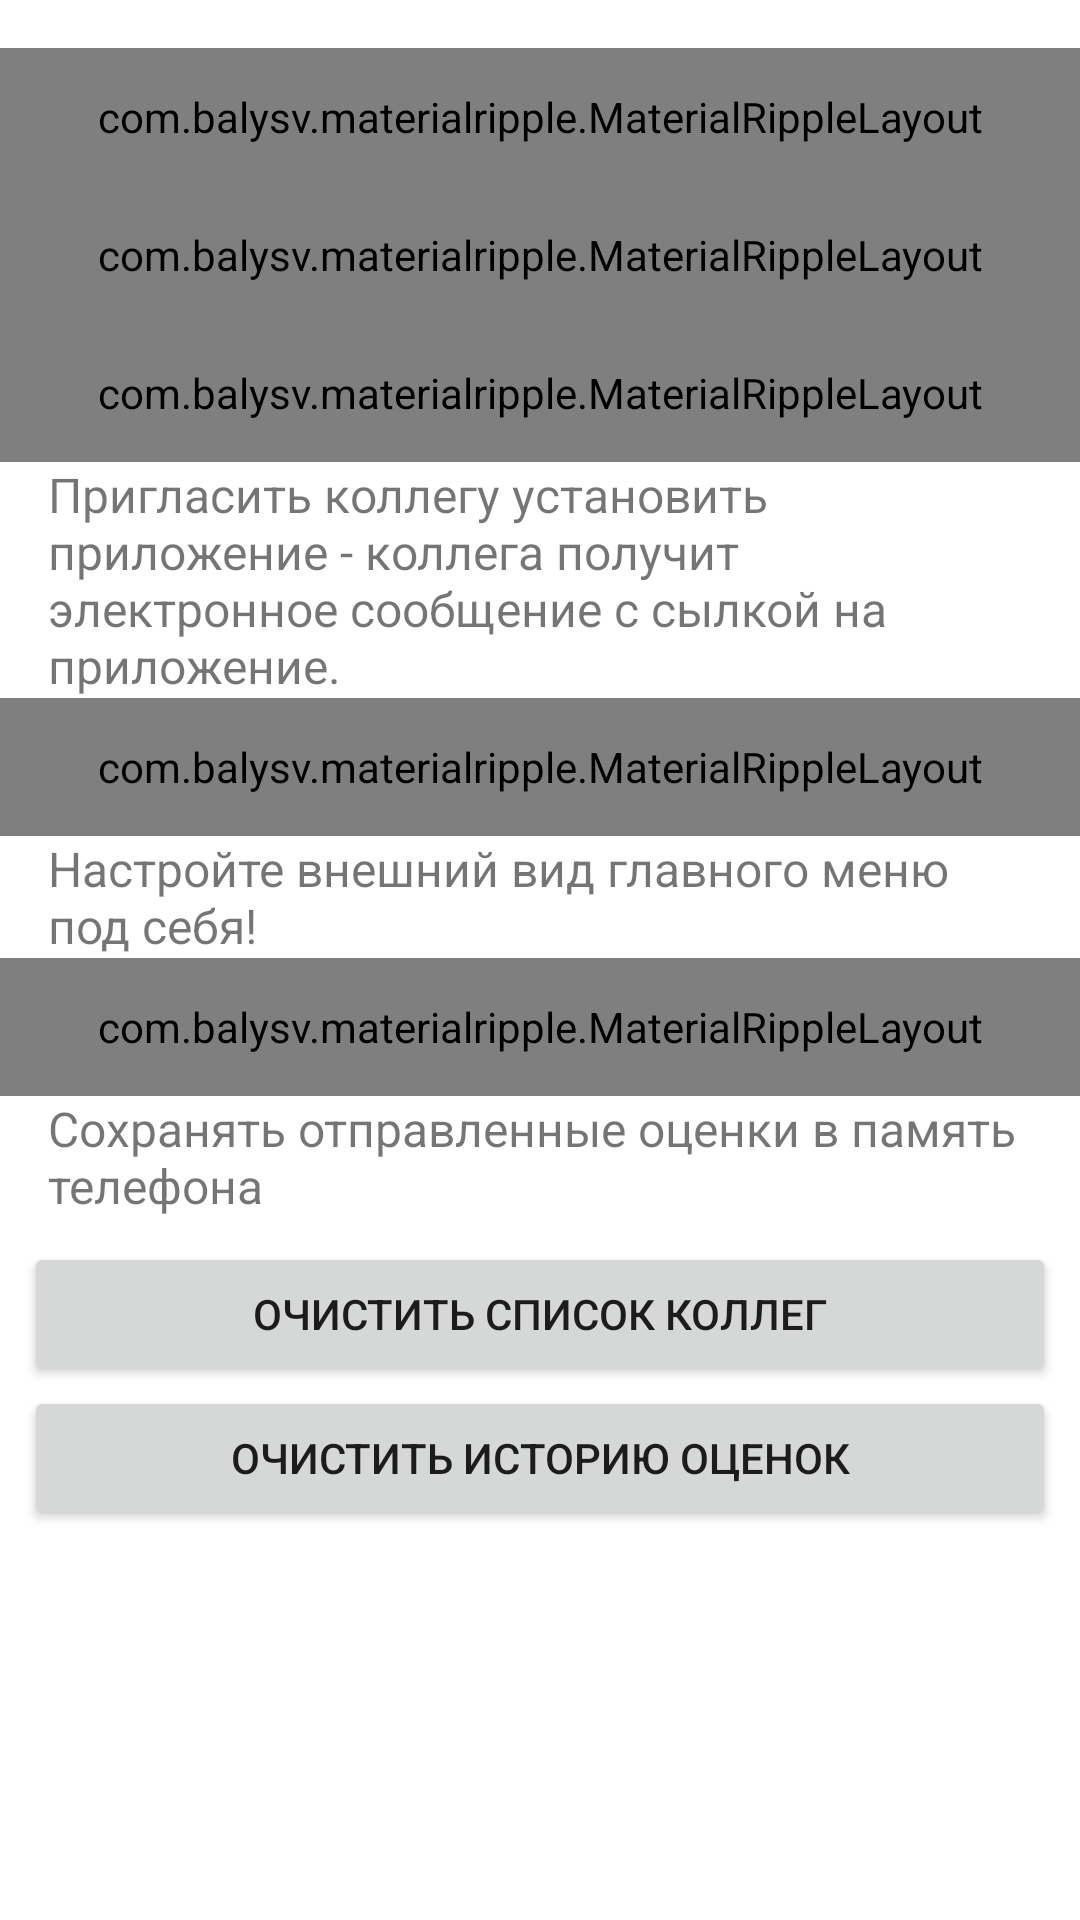

Write the Android layout XML for this screen, with the resource values it uses.
<!-- AndroidManifest.xml: application theme AppTheme -->
<!-- res/layout/fragment_settings.xml -->
<LinearLayout xmlns:android="http://schemas.android.com/apk/res/android"
    xmlns:tools="http://schemas.android.com/tools"
    android:layout_width="match_parent"
    android:layout_height="match_parent"
    android:orientation="vertical"
    tools:context="com.example.mtsihr.Fragments.SettingsFragment">

    <com.balysv.materialripple.MaterialRippleLayout
        android:id="@+id/ripple"
        android:layout_width="match_parent"
        android:layout_height="46dp"
        android:layout_marginTop="16dp">

        <RelativeLayout
            android:id="@+id/about_relative"
            android:layout_width="match_parent"
            android:layout_height="match_parent"
            android:background="?attr/selectableItemBackground"
            android:clickable="true"
            android:orientation="horizontal">

            <TextView
                android:id="@+id/textView2"
                android:layout_width="wrap_content"
                android:layout_height="wrap_content"
                android:layout_alignParentLeft="true"
                android:layout_alignParentStart="true"
                android:layout_centerVertical="true"
                android:layout_marginLeft="16dp"
                android:text="@string/about_settings"
                android:textColor="@color/colorBlack"
                android:textSize="18sp" />

            <ImageView
                android:layout_width="26dp"
                android:layout_height="26dp"
                android:layout_alignParentEnd="true"
                android:layout_alignParentRight="true"
                android:layout_alignTop="@+id/textView2"
                android:layout_marginRight="16dp"
                android:src="@drawable/ic_keyboard_arrow_right_black_24dp" />
        </RelativeLayout>
    </com.balysv.materialripple.MaterialRippleLayout>

    <com.balysv.materialripple.MaterialRippleLayout
        android:layout_width="match_parent"
        android:layout_height="46dp">

        <RelativeLayout
            android:id="@+id/update_relative"
            android:layout_width="match_parent"
            android:layout_height="match_parent"
            android:background="?attr/selectableItemBackground"
            android:clickable="true"
            android:orientation="horizontal">

            <TextView
                android:id="@+id/textView7"
                android:layout_width="wrap_content"
                android:layout_height="wrap_content"
                android:layout_alignParentLeft="true"
                android:layout_alignParentStart="true"
                android:layout_centerVertical="true"
                android:layout_marginLeft="16dp"
                android:text="@string/update_settings"
                android:textColor="@color/colorBlack"
                android:textSize="18sp" />

            <ImageView
                android:layout_width="26dp"
                android:layout_height="26dp"
                android:layout_alignParentEnd="true"
                android:layout_alignParentRight="true"
                android:layout_alignTop="@+id/textView7"
                android:layout_marginRight="16dp"
                android:src="@drawable/ic_keyboard_arrow_right_black_24dp" />
        </RelativeLayout>
    </com.balysv.materialripple.MaterialRippleLayout>


    <com.balysv.materialripple.MaterialRippleLayout
        android:layout_width="match_parent"
        android:layout_height="46dp">

        <RelativeLayout
            android:id="@+id/share_relative"
            android:layout_width="match_parent"
            android:layout_height="46dp"
            android:background="?attr/selectableItemBackground"
            android:clickable="true"
            android:orientation="horizontal">

            <TextView
                android:id="@+id/textView4"
                android:layout_width="wrap_content"
                android:layout_height="wrap_content"
                android:layout_alignParentLeft="true"
                android:layout_alignParentStart="true"
                android:layout_centerVertical="true"
                android:layout_marginLeft="16dp"
                android:text="@string/share_settings"
                android:textColor="@color/colorBlack"
                android:textSize="18sp" />

            <ImageView
                android:layout_width="26dp"
                android:layout_height="26dp"
                android:layout_alignParentEnd="true"
                android:layout_alignParentRight="true"
                android:layout_alignTop="@+id/textView4"
                android:layout_marginRight="16dp"
                android:src="@drawable/ic_keyboard_arrow_right_black_24dp" />
        </RelativeLayout>

    </com.balysv.materialripple.MaterialRippleLayout>

    <TextView
        android:layout_width="match_parent"
        android:layout_height="wrap_content"
        android:layout_marginLeft="16dp"
        android:layout_marginRight="16dp"
        android:text="@string/share_settings_summary"
        android:textSize="16sp" />

    <com.balysv.materialripple.MaterialRippleLayout
        android:layout_width="match_parent"
        android:layout_height="46dp">

        <RelativeLayout
            android:id="@+id/menu_style_relative"
            android:layout_width="match_parent"
            android:layout_height="46dp"
            android:background="?attr/selectableItemBackground"
            android:clickable="true"
            android:orientation="horizontal">

            <TextView
                android:id="@+id/textView3"
                android:layout_width="wrap_content"
                android:layout_height="wrap_content"
                android:layout_alignParentLeft="true"
                android:layout_alignParentStart="true"
                android:layout_centerVertical="true"
                android:layout_marginLeft="16dp"
                android:text="@string/menu_style_settings"
                android:textColor="@color/colorBlack"
                android:textSize="18sp" />

            <ImageView
                android:layout_width="26dp"
                android:layout_height="26dp"
                android:layout_alignParentEnd="true"
                android:layout_alignParentRight="true"
                android:layout_alignTop="@+id/textView3"
                android:layout_marginRight="16dp"
                android:src="@drawable/ic_keyboard_arrow_right_black_24dp" />
        </RelativeLayout>
    </com.balysv.materialripple.MaterialRippleLayout>

    <TextView
        android:layout_width="match_parent"
        android:layout_height="wrap_content"
        android:layout_marginLeft="16dp"
        android:layout_marginRight="16dp"
        android:text="@string/menu_style_settings_summary"
        android:textSize="16sp" />

    <com.balysv.materialripple.MaterialRippleLayout
        android:layout_width="match_parent"
        android:layout_height="46dp">

        <RelativeLayout
            android:id="@+id/history_save_relative"
            android:layout_width="match_parent"
            android:layout_height="46dp"
            android:background="?attr/selectableItemBackground"
            android:clickable="true"
            android:orientation="horizontal">

            <TextView
                android:id="@+id/textView"
                android:layout_width="wrap_content"
                android:layout_height="wrap_content"
                android:layout_alignParentLeft="true"
                android:layout_alignParentStart="true"
                android:layout_centerVertical="true"
                android:layout_marginLeft="16dp"
                android:text="@string/save_history_settings"
                android:textColor="@color/colorBlack"
                android:textSize="18sp" />

            <com.kyleduo.switchbutton.SwitchButton
                android:id="@+id/history_save_switch"
                android:layout_width="wrap_content"
                android:layout_height="wrap_content"
                android:layout_alignParentEnd="true"
                android:layout_alignParentRight="true"
                android:layout_centerVertical="true"
                android:layout_marginRight="16dp"
                android:checked="true">

            </com.kyleduo.switchbutton.SwitchButton>
        </RelativeLayout>
    </com.balysv.materialripple.MaterialRippleLayout>

    <TextView
        android:layout_width="match_parent"
        android:layout_height="wrap_content"
        android:layout_marginLeft="16dp"
        android:layout_marginRight="16dp"
        android:text="@string/save_history_settings_summary"
        android:textSize="16sp" />

    <Button
        android:id="@+id/delete_colleague_list_butt"
        android:layout_width="match_parent"
        android:layout_height="wrap_content"
        android:layout_marginLeft="8dp"
        android:layout_marginRight="8dp"
        android:layout_marginTop="8dp"
        android:text="@string/delete_colleague_settings" />

    <Button
        android:id="@+id/delete_history_list_butt"
        android:layout_width="match_parent"
        android:layout_height="wrap_content"
        android:layout_marginLeft="8dp"
        android:layout_marginRight="8dp"
        android:text="@string/delete_history_settings" />
</LinearLayout>
<!-- resources referenced by this layout -->
<resources>
  <color name="colorBlack">#000</color>
  <string name="about_settings">О программе</string>
  <string name="delete_colleague_settings">Очистить список коллег</string>
  <string name="delete_history_settings">Очистить историю оценок</string>
  <string name="menu_style_settings">Главное меню</string>
  <string name="menu_style_settings_summary">Настройте внешний вид главного меню под себя!</string>
  <string name="save_history_settings">Сохранять историю оценок</string>
  <string name="save_history_settings_summary">Сохранять отправленные оценки в память телефона</string>
  <string name="share_settings">Поделиться приложением</string>
  <string name="share_settings_summary">Пригласить коллегу установить приложение - коллега получит электронное сообщение с сылкой на приложение.</string>
  <string name="update_settings">Обновить приложение</string>
  <style name="AppTheme" parent="Theme.AppCompat.Light.DarkActionBar">
          
          <item name="colorPrimary">@color/colorPrimary</item>
          <item name="colorPrimaryDark">@color/colorPrimaryDark</item>
          <item name="colorAccent">@color/colorAccent</item>
          <item name="android:windowBackground">@color/background</item>
      </style>
  <color name="colorPrimary">#3F51B5</color>
  <color name="colorPrimaryDark">#303F9F</color>
  <color name="colorAccent">#FF4081</color>
  <color name="background">#ffffff</color>
</resources>
